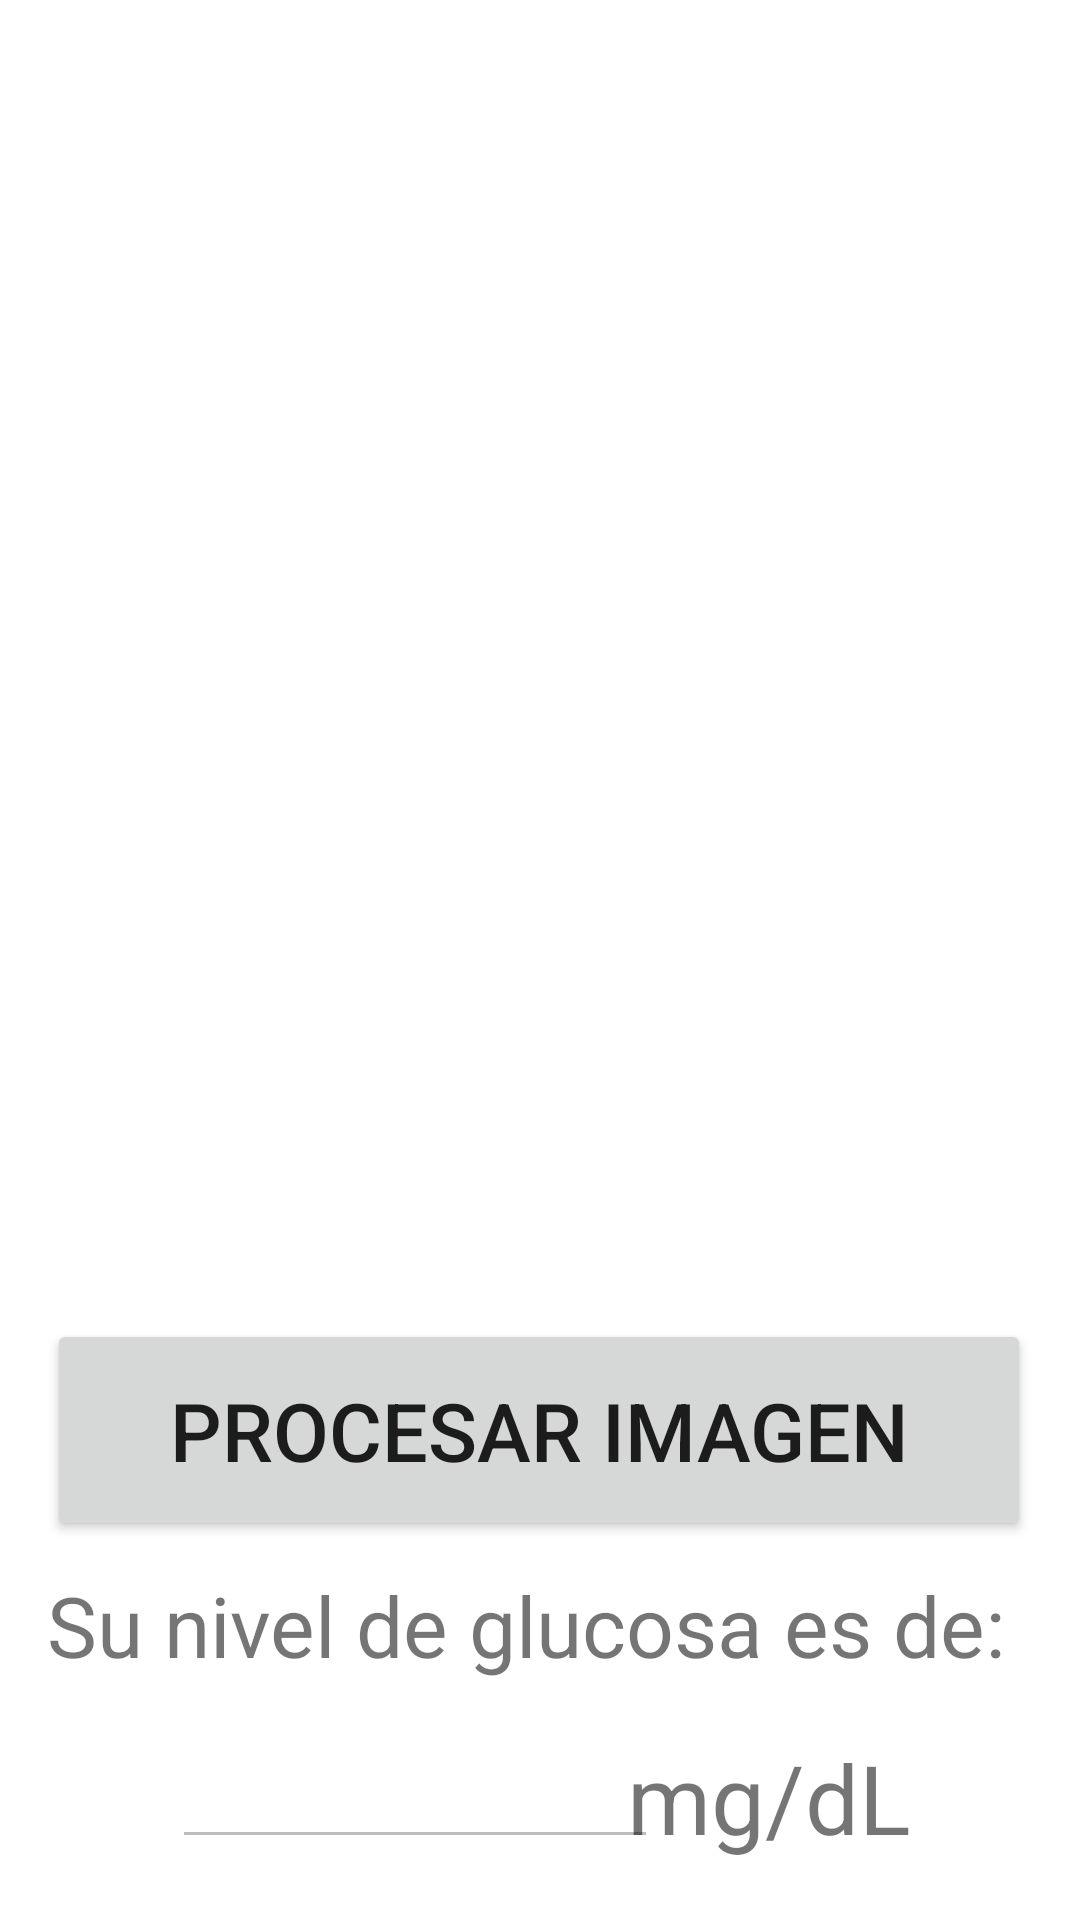

Produce the Android XML layout that renders to this screen, including the resource entries it uses.
<!-- AndroidManifest.xml: application theme Theme.Glucometro_Colores -->
<!-- res/layout/activity_main.xml -->
<?xml version="1.0" encoding="utf-8"?>
<androidx.constraintlayout.widget.ConstraintLayout xmlns:android="http://schemas.android.com/apk/res/android"
    xmlns:app="http://schemas.android.com/apk/res-auto"
    xmlns:tools="http://schemas.android.com/tools"
    android:layout_width="match_parent"
    android:layout_height="match_parent"
    android:orientation="vertical"
    tools:context=".MainActivity">

    <TextView
        android:id="@+id/label"
        android:layout_width="102dp"
        android:layout_height="42dp"
        android:layout_gravity="center_horizontal"
        android:text="@string/medida"
        android:textSize="32dp"
        app:layout_constraintBottom_toBottomOf="parent"
        app:layout_constraintEnd_toEndOf="parent"
        app:layout_constraintHorizontal_bias="0.81"
        app:layout_constraintStart_toStartOf="parent"
        app:layout_constraintTop_toTopOf="parent"
        app:layout_constraintVertical_bias="0.966" />

    <EditText
        android:id="@+id/Resultado"
        android:layout_width="162dp"
        android:layout_height="56dp"
        android:layout_gravity="center_horizontal"
        android:ems="10"
        android:enabled="false"
        android:inputType="textPersonName"
        android:textAlignment="center"
        android:textSize="28dp"
        app:layout_constraintBottom_toBottomOf="parent"
        app:layout_constraintEnd_toEndOf="parent"
        app:layout_constraintHorizontal_bias="0.29"
        app:layout_constraintStart_toStartOf="parent"
        app:layout_constraintTop_toTopOf="parent"
        app:layout_constraintVertical_bias="0.965" />

    <ListView
        android:id="@+id/Listapasos"
        android:layout_width="329dp"
        android:layout_height="432dp"
        android:textAlignment="center"
        app:layout_constraintBottom_toBottomOf="parent"
        app:layout_constraintEnd_toEndOf="parent"
        app:layout_constraintHorizontal_bias="0.484"
        app:layout_constraintStart_toStartOf="parent"
        app:layout_constraintTop_toTopOf="parent"
        app:layout_constraintVertical_bias="0.106"></ListView>

    <ImageView
        android:id="@+id/Foto"
        android:layout_width="327dp"
        android:layout_height="488dp"
        android:layout_gravity="center_horizontal"
        app:layout_constraintBottom_toBottomOf="parent"
        app:layout_constraintEnd_toEndOf="parent"
        app:layout_constraintStart_toStartOf="parent"
        app:layout_constraintTop_toTopOf="parent"
        app:layout_constraintVertical_bias="0.05" />

    <Button
        android:id="@+id/BtnProcess"
        android:layout_width="328dp"
        android:layout_height="74dp"
        android:layout_gravity="center_horizontal"
        android:text="@string/btnprocess"
        android:textSize="27dp"
        app:layout_constraintBottom_toBottomOf="parent"
        app:layout_constraintEnd_toEndOf="parent"
        app:layout_constraintHorizontal_bias="0.492"
        app:layout_constraintStart_toStartOf="parent"
        app:layout_constraintTop_toTopOf="parent"
        app:layout_constraintVertical_bias="0.777" />

    <TextView
        android:id="@+id/Label"
        android:layout_width="329dp"
        android:layout_height="47dp"
        android:layout_gravity="center_horizontal"
        android:text="@string/texto_inicio"
        android:textSize="28dp"
        app:layout_constraintBottom_toBottomOf="parent"
        app:layout_constraintEnd_toEndOf="parent"
        app:layout_constraintStart_toStartOf="parent"
        app:layout_constraintTop_toTopOf="parent"
        app:layout_constraintVertical_bias="0.882" />

</androidx.constraintlayout.widget.ConstraintLayout>
<!-- resources referenced by this layout -->
<resources>
  <string name="btnprocess">Procesar imagen</string>
  <string name="medida">mg/dL</string>
  <string name="texto_inicio">Su nivel de glucosa es de:</string>
  <style name="Theme.Glucometro_Colores" parent="Theme.MaterialComponents.DayNight.DarkActionBar">
          
          <item name="colorPrimary">@color/mainapp</item>
          <item name="colorPrimaryVariant">@color/fondo</item>
          <item name="colorOnPrimary">@color/white</item>
          
          <item name="colorSecondary">@color/teal_200</item>
          <item name="colorSecondaryVariant">@color/teal_700</item>
          <item name="colorOnSecondary">@color/black</item>
          
          <item name="android:statusBarColor" tools:targetApi="l">?attr/colorPrimaryVariant</item>
          
      </style>
  <color name="mainapp">#185081</color>
  <color name="fondo">#124775</color>
  <color name="white">#FFFFFFFF</color>
  <color name="teal_200">#FF03DAC5</color>
  <color name="teal_700">#FF018786</color>
  <color name="black">#FF000000</color>
</resources>
